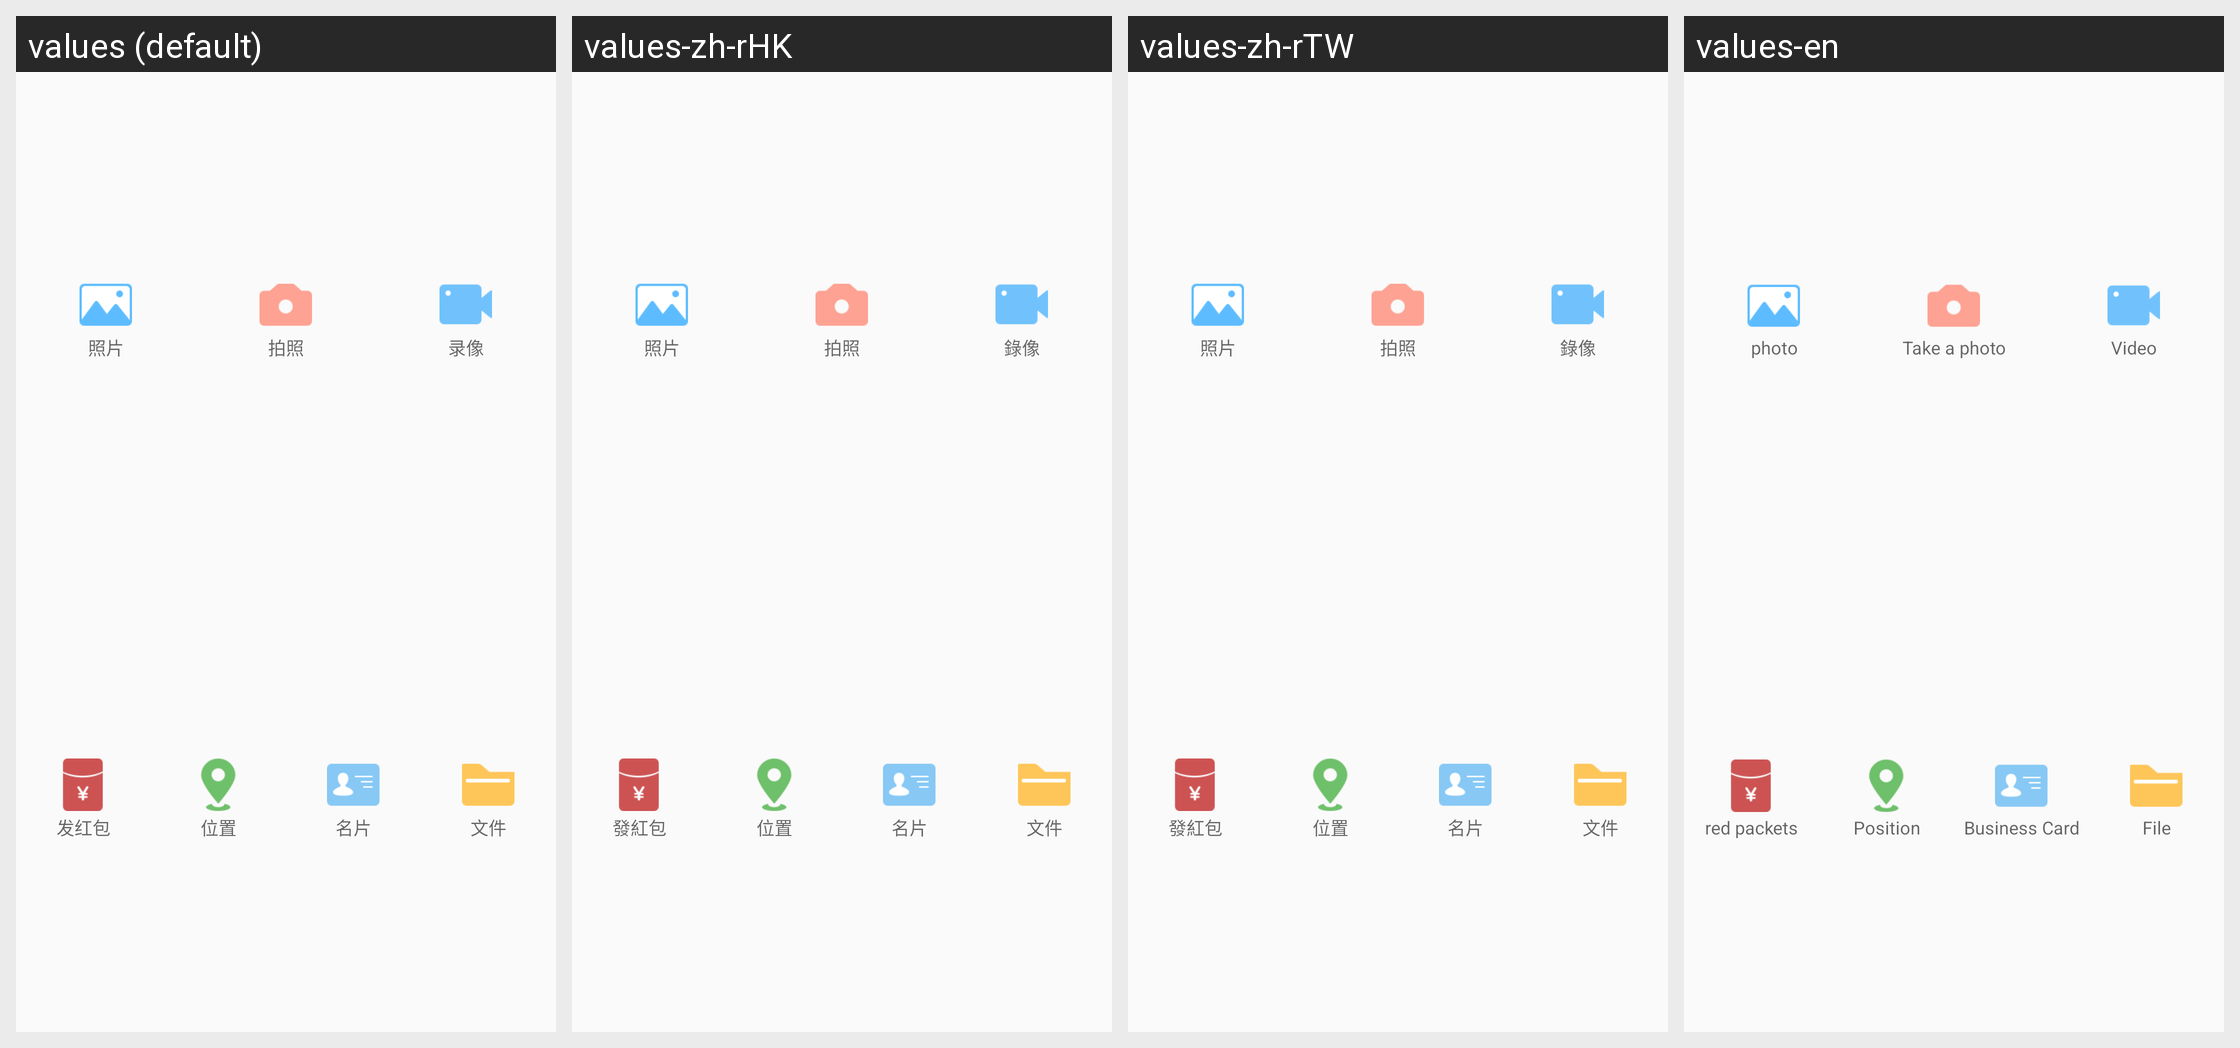

The Android screen above is rendered under several locales of the same app. Produce the string resources it draws, with the default and per-locale values.
Android screen res/layout/chat_tools_view.xml rendered under 4 locales, left to right: values (default), values-zh-rHK, values-zh-rTW, values-en. Device: Nexus 5 (rendered at 1080×1920; each locale shown at half size, 540×960, under a caption strip naming it); theme AppTheme.
Strings drawn on this screen, with the default value and each locale's value (text and hints the layout hard-codes, and strings that could not be matched under every locale, appear in the picture but are not listed):

chat_poto
  values: 照片
  values-zh-rHK: 照片
  values-zh-rTW: 照片
  values-en: photo

chat_camera
  values: 拍照
  values-zh-rHK: 拍照
  values-zh-rTW: 拍照
  values-en: Take a photo

video
  values: 录像
  values-zh-rHK: 錄像
  values-zh-rTW: 錄像
  values-en: Video

chat_redpacket
  values: 发红包
  values-zh-rHK: 發紅包
  values-zh-rTW: 發紅包
  values-en: red packets

chat_loc
  values: 位置
  values-zh-rHK: 位置
  values-zh-rTW: 位置
  values-en: Position

chat_card
  values: 名片
  values-zh-rHK: 名片
  values-zh-rTW: 名片
  values-en: Business Card

chat_file
  values: 文件
  values-zh-rHK: 文件
  values-zh-rTW: 文件
  values-en: File
